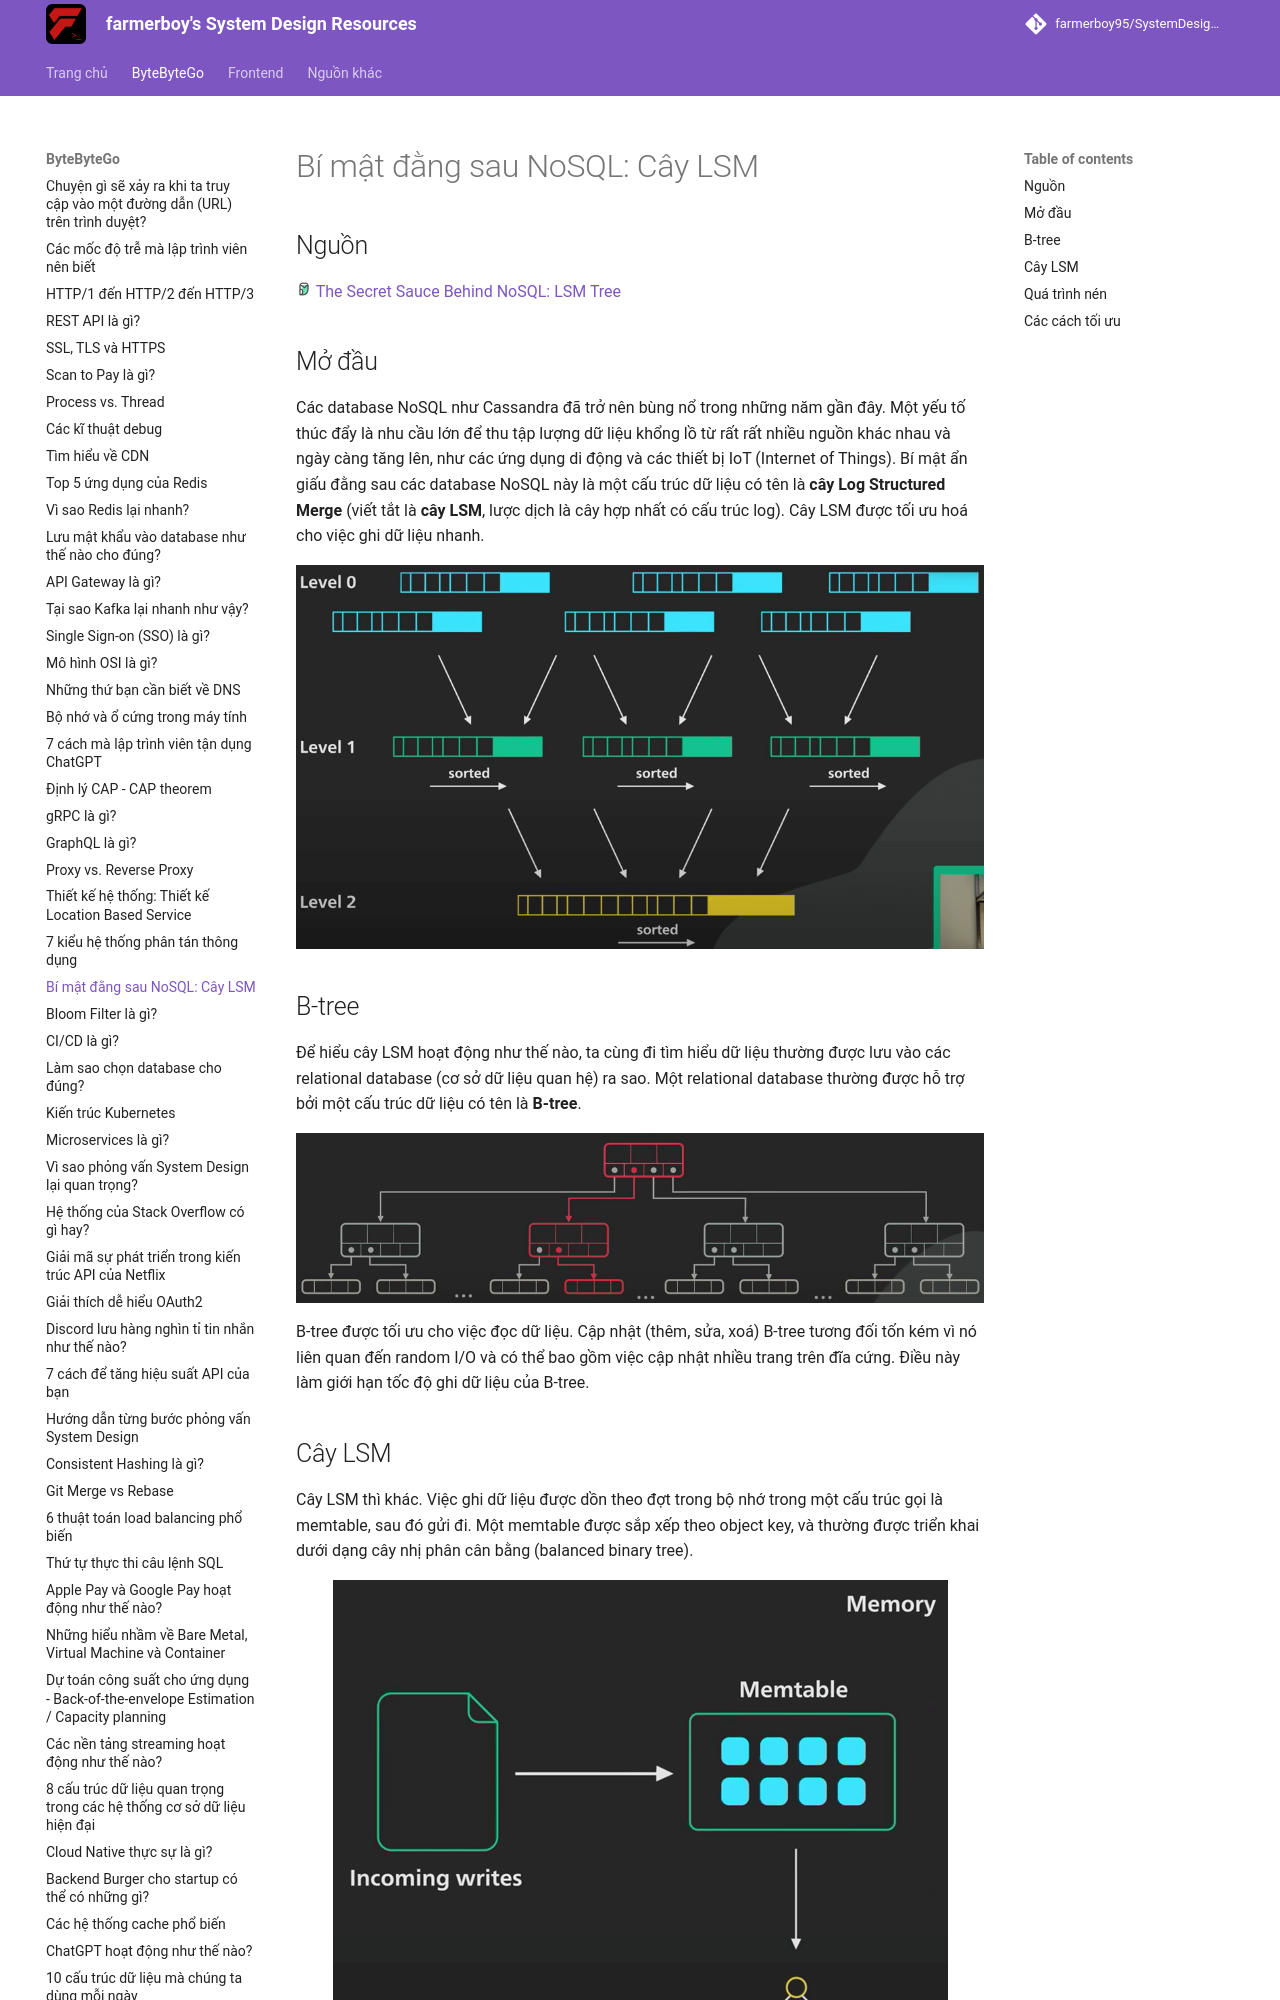

repository: farmerboy95/SystemDesignResources · page: ByteByteGo/lsm-tree/index.html · generator: mkdocs

# Bí mật đằng sau NoSQL: Cây LSM

## Nguồn

<img src="../../assets/images/bytebytego.png" width="16" height="16"/> [The Secret Sauce Behind NoSQL: LSM Tree](https://www.youtube.com/watch?v=I6jB0nM9SKU)

## Mở đầu

Các database NoSQL như Cassandra đã trở nên bùng nổ trong những năm gần đây. Một yếu tố thúc đẩy là nhu cầu lớn để thu tập lượng dữ liệu khổng lồ từ rất rất nhiều nguồn khác nhau và ngày càng tăng lên, như các ứng dụng di động và các thiết bị IoT (Internet of Things). Bí mật ẩn giấu đằng sau các database NoSQL này là một cấu trúc dữ liệu có tên là **cây Log Structured Merge** (viết tắt là **cây LSM**, lược dịch là cây hợp nhất có cấu trúc log).
Cây LSM được tối ưu hoá cho việc ghi dữ liệu nhanh.

![](../assets/ByteByteGo/lsm-tree/figure1.png){:class="centered-img"}

## B-tree

Để hiểu cây LSM hoạt động như thế nào, ta cùng đi tìm hiểu dữ liệu thường được lưu vào các relational database (cơ sở dữ liệu quan hệ) ra sao. Một relational database thường được hỗ trợ bởi một cấu trúc dữ liệu có tên là **B-tree**. 

![](../assets/ByteByteGo/lsm-tree/figure2.png){:class="centered-img"}

B-tree được tối ưu cho việc đọc dữ liệu. Cập nhật (thêm, sửa, xoá) B-tree tương đối tốn kém vì nó liên quan đến random I/O và có thể bao gồm việc cập nhật nhiều trang trên đĩa cứng. Điều này làm giới hạn tốc độ ghi dữ liệu của B-tree.
